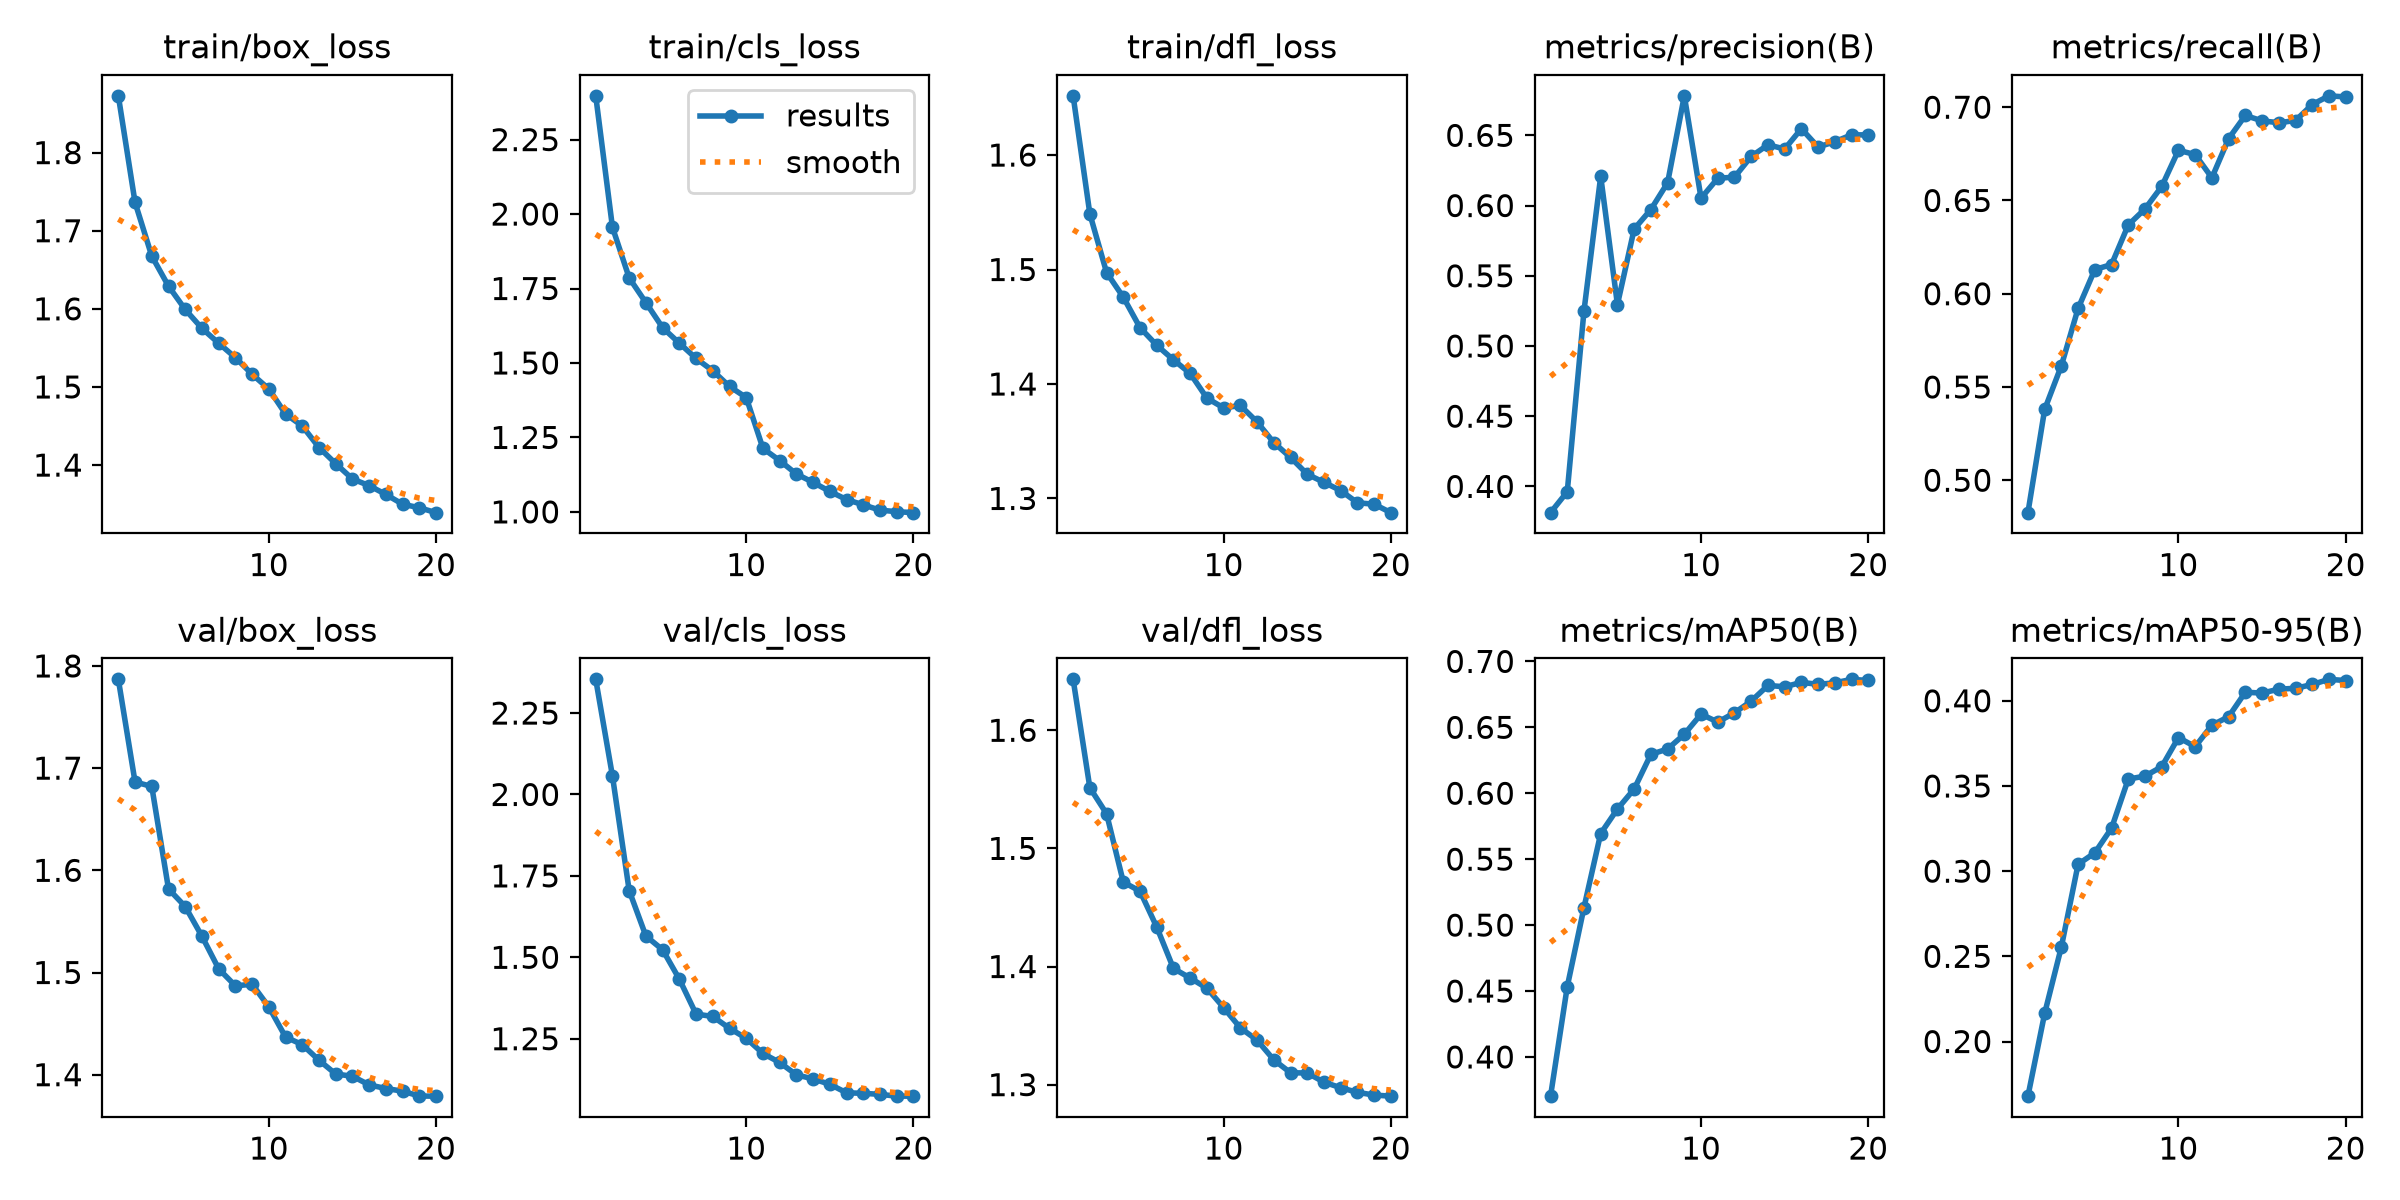

Data behind this chart, as committed beside it:
epoch, time, train/box_loss, train/cls_loss, train/dfl_loss, metrics/precision(B), metrics/recall(B), metrics/mAP50(B), metrics/mAP50-95(B), val/box_loss, val/cls_loss, val/dfl_loss, lr/pg0, lr/pg1, lr/pg2
1, 880.8, 1.873, 2.397, 1.652, 0.3813, 0.4826, 0.3703, 0.1679, 1.787, 2.353, 1.643, 0.0009999, 0.0009999, 0.001013
2, 1621, 1.736, 1.956, 1.549, 0.3962, 0.538, 0.4533, 0.2165, 1.686, 2.057, 1.551, 0.0009939, 0.0009939, 0.0009939
3, 2192, 1.668, 1.786, 1.497, 0.525, 0.5614, 0.5133, 0.2556, 1.682, 1.705, 1.529, 0.0009758, 0.0009758, 0.0009758
4, 2763, 1.629, 1.703, 1.476, 0.6208, 0.5921, 0.5695, 0.304, 1.582, 1.565, 1.471, 0.000946, 0.000946, 0.000946
5, 3335, 1.599, 1.618, 1.449, 0.5295, 0.613, 0.588, 0.3108, 1.565, 1.523, 1.464, 0.0009055, 0.0009055, 0.0009055
6, 3907, 1.575, 1.566, 1.434, 0.5832, 0.6157, 0.6032, 0.3252, 1.535, 1.433, 1.433, 0.000855, 0.000855, 0.000855
7, 4481, 1.556, 1.515, 1.421, 0.5972, 0.6369, 0.6295, 0.354, 1.504, 1.326, 1.398, 0.000796, 0.000796, 0.000796
8, 5055, 1.538, 1.474, 1.409, 0.6162, 0.6455, 0.6336, 0.3558, 1.487, 1.318, 1.39, 0.0007297, 0.0007297, 0.0007297
9, 5628, 1.516, 1.421, 1.388, 0.6781, 0.6575, 0.6447, 0.3613, 1.489, 1.282, 1.382, 0.000658, 0.000658, 0.000658
10, 6201, 1.497, 1.384, 1.379, 0.6053, 0.6769, 0.66, 0.3784, 1.466, 1.251, 1.365, 0.0005824, 0.0005824, 0.0005824
11, 6771, 1.465, 1.213, 1.381, 0.6194, 0.6746, 0.654, 0.3731, 1.437, 1.205, 1.348, 0.000505, 0.000505, 0.000505
12, 7335, 1.45, 1.172, 1.367, 0.6202, 0.6622, 0.661, 0.3857, 1.429, 1.177, 1.338, 0.0004276, 0.0004276, 0.0004276
13, 7900, 1.422, 1.127, 1.349, 0.635, 0.6831, 0.6699, 0.3907, 1.414, 1.139, 1.321, 0.000352, 0.000352, 0.000352
14, 8474, 1.402, 1.099, 1.336, 0.6433, 0.6956, 0.6818, 0.405, 1.401, 1.127, 1.31, 0.0002803, 0.0002803, 0.0002803
15, 9038, 1.382, 1.069, 1.321, 0.6403, 0.6927, 0.6807, 0.4045, 1.398, 1.11, 1.31, 0.000214, 0.000214, 0.000214
16, 9603, 1.374, 1.041, 1.314, 0.6547, 0.6917, 0.6841, 0.4068, 1.39, 1.084, 1.302, 0.000155, 0.000155, 0.000155
17, 10166, 1.362, 1.024, 1.307, 0.6417, 0.6928, 0.6826, 0.4073, 1.386, 1.082, 1.297, 0.0001045, 0.0001045, 0.0001045
18, 10730, 1.35, 1.006, 1.296, 0.6455, 0.7014, 0.6837, 0.4096, 1.384, 1.079, 1.293, 6.39518e-05, 6.39518e-05, 6.39518e-05
19, 11301, 1.345, 1.001, 1.295, 0.6503, 0.7061, 0.6864, 0.4126, 1.379, 1.074, 1.291, 3.4227e-05, 3.4227e-05, 3.4227e-05
20, 11869, 1.339, 0.9974, 1.288, 0.6504, 0.7055, 0.6855, 0.4119, 1.379, 1.074, 1.29, 1.60943e-05, 1.60943e-05, 1.60943e-05
